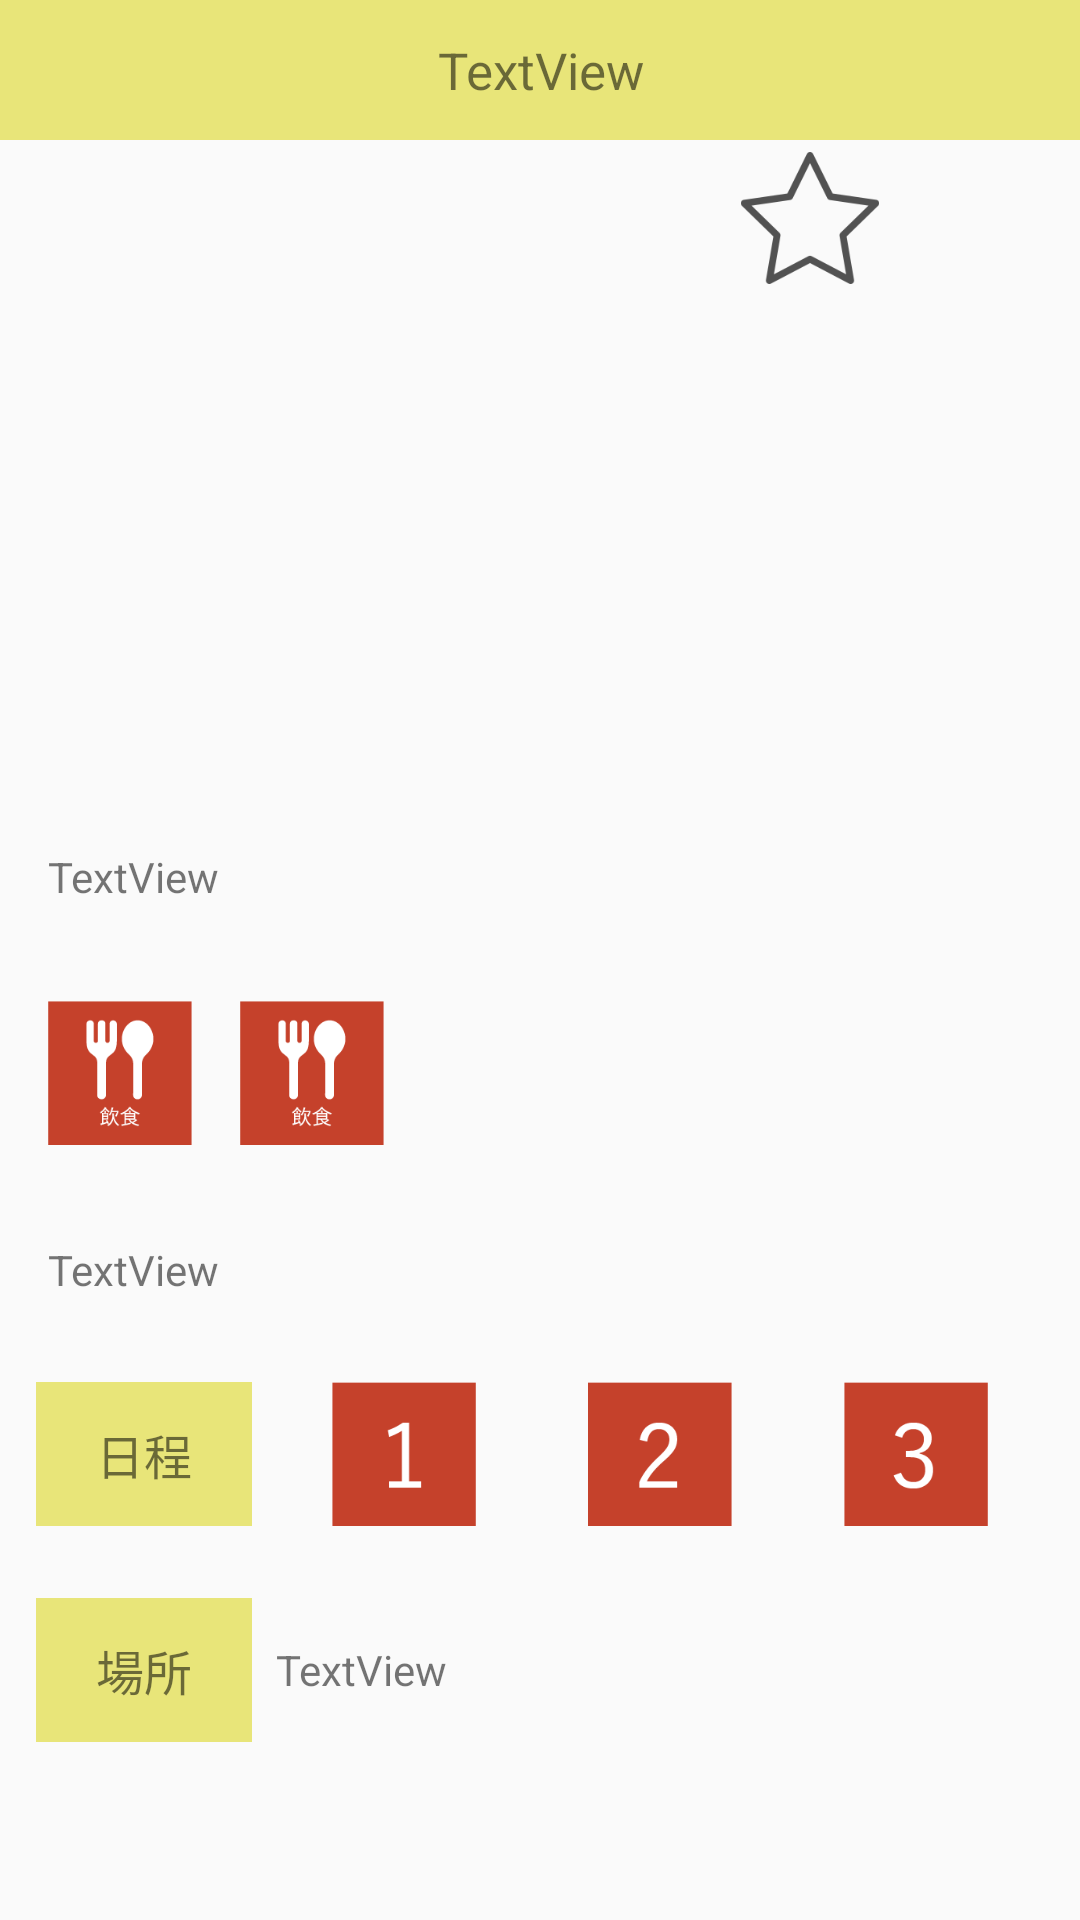

This screen was rendered from an Android layout file. Write that file and the resources it references.
<!-- AndroidManifest.xml: application theme AppTheme -->
<!-- res/layout/window_kikakudetail.xml -->
<?xml version="1.0" encoding="utf-8"?>
<LinearLayout xmlns:android="http://schemas.android.com/apk/res/android"
    android:orientation="vertical"
    android:layout_width="match_parent"
    android:layout_height="match_parent">


    <ScrollView
        android:layout_width="match_parent"
        android:layout_height="match_parent">

        <LinearLayout
            android:layout_width="match_parent"
            android:layout_height="wrap_content"
            android:orientation="vertical">

            <TextView
                android:id="@+id/textName"
                android:layout_width="match_parent"
                android:layout_height="wrap_content"
                android:background="@color/colorSearchButton"
                android:gravity="center"
                android:padding="12dp"
                android:text="@string/textview"
                android:textSize="17sp" />

            <LinearLayout
                android:layout_width="wrap_content"
                android:layout_height="match_parent"
                android:layout_gravity="end"
                android:orientation="horizontal">

                <ImageButton
                    android:id="@+id/buttonFavorite"
                    android:layout_width="0dp"
                    android:layout_height="52dp"
                    android:layout_weight="1"
                    android:background="@null"
                    android:padding="4dp"
                    android:scaleType="fitCenter"
                    android:src="@drawable/icon_favo" />
            </LinearLayout>

            <ImageView
                android:id="@+id/imagePRCut"
                android:layout_width="match_parent"
                android:layout_height="168dp"
                android:src="@null" />

            <TextView
                android:id="@+id/textSummary"
                android:layout_width="match_parent"
                android:layout_height="wrap_content"
                android:layout_margin="16dp"
                android:text="@string/textview" />

            <LinearLayout
                android:layout_width="wrap_content"
                android:layout_height="wrap_content"
                android:layout_margin="8dp"
                android:orientation="horizontal">

                <ImageView
                    android:id="@+id/imageGenre1"
                    android:layout_width="48dp"
                    android:layout_height="48dp"
                    android:layout_margin="8dp"
                    android:layout_weight="1"
                    android:scaleType="fitCenter"
                    android:src="@drawable/icon_genre1" />

                <ImageView
                    android:id="@+id/imageGenre2"
                    android:layout_width="48dp"
                    android:layout_height="48dp"
                    android:layout_margin="8dp"
                    android:layout_weight="1"
                    android:scaleType="fitCenter"
                    android:src="@drawable/icon_genre1" />
            </LinearLayout>

            <TextView
                android:id="@+id/textDetail"
                android:layout_width="match_parent"
                android:layout_height="match_parent"
                android:layout_margin="16dp"
                android:text="@string/textview" />

            <LinearLayout
                android:layout_width="match_parent"
                android:layout_height="match_parent"
                android:layout_margin="4dp"
                android:orientation="horizontal">

                <TextView
                    android:layout_width="match_parent"
                    android:layout_height="48dp"
                    android:layout_gravity="center|clip_horizontal"
                    android:layout_margin="8dp"
                    android:layout_weight="3"
                    android:background="@color/colorSearchButton"
                    android:gravity="center"
                    android:text="@string/event_day"
                    android:textSize="16sp" />

                <LinearLayout
                    android:layout_width="match_parent"
                    android:layout_height="match_parent"
                    android:layout_marginEnd="8dp"
                    android:layout_weight="1"
                    android:orientation="horizontal">

                    <ImageView
                        android:id="@+id/imageDay1"
                        android:layout_width="match_parent"
                        android:layout_height="48dp"
                        android:layout_margin="8dp"
                        android:layout_weight="1"
                        android:scaleType="fitCenter"
                        android:src="@drawable/icon_day1_on" />

                    <ImageView
                        android:id="@+id/imageDay2"
                        android:layout_width="match_parent"
                        android:layout_height="48dp"
                        android:layout_margin="8dp"
                        android:layout_weight="1"
                        android:scaleType="fitCenter"
                        android:src="@drawable/icon_day2_on" />

                    <ImageView
                        android:id="@+id/imageDay3"
                        android:layout_width="match_parent"
                        android:layout_height="48dp"
                        android:layout_margin="8dp"
                        android:layout_weight="1"
                        android:scaleType="fitCenter"
                        android:src="@drawable/icon_day3_on" />

                </LinearLayout>

            </LinearLayout>

            <LinearLayout
                android:layout_width="match_parent"
                android:layout_height="match_parent"
                android:layout_margin="4dp"
                android:orientation="horizontal">

                <TextView
                    android:layout_width="match_parent"
                    android:layout_height="48dp"
                    android:layout_gravity="center|clip_horizontal"
                    android:layout_margin="8dp"
                    android:layout_weight="3"
                    android:background="@color/colorSearchButton"
                    android:gravity="center"
                    android:text="@string/event_place"
                    android:textSize="16sp" />

                <TextView
                    android:id="@+id/textLocation"
                    android:layout_width="match_parent"
                    android:layout_height="match_parent"
                    android:layout_weight="1"
                    android:gravity="center_vertical"
                    android:text="@string/textview" />

            </LinearLayout>
        </LinearLayout>
    </ScrollView>
</LinearLayout>
<!-- resources referenced by this layout -->
<resources>
  <color name="colorSearchButton">#E8E579</color>
  <!-- drawable icon_day1_on: png bitmap (drawable, 999 bytes) -->
  <!-- drawable icon_day2_on: png bitmap (drawable, 1896 bytes) -->
  <!-- drawable icon_day3_on: png bitmap (drawable, 2341 bytes) -->
  <!-- drawable icon_favo: png bitmap (drawable, 7114 bytes) -->
  <!-- drawable icon_genre1: png bitmap (drawable, 3514 bytes) -->
  <string name="event_day">日程</string>
  <string name="event_place">場所</string>
  <string name="textview">TextView</string>
  <style name="AppTheme" parent="Theme.AppCompat.Light.DarkActionBar">
          
          <item name="colorPrimary">@color/colorPrimary</item>
          <item name="colorPrimaryDark">@color/colorBase</item>
          <item name="colorAccent">@color/colorAccent</item>
          <item name="windowActionBar">false</item>
          <item name="windowNoTitle">true</item>
      </style>
  <color name="colorPrimary">#3F51B5</color>
  <color name="colorBase">#c32f2f</color>
  <color name="colorAccent">#a1dda1</color>
</resources>
